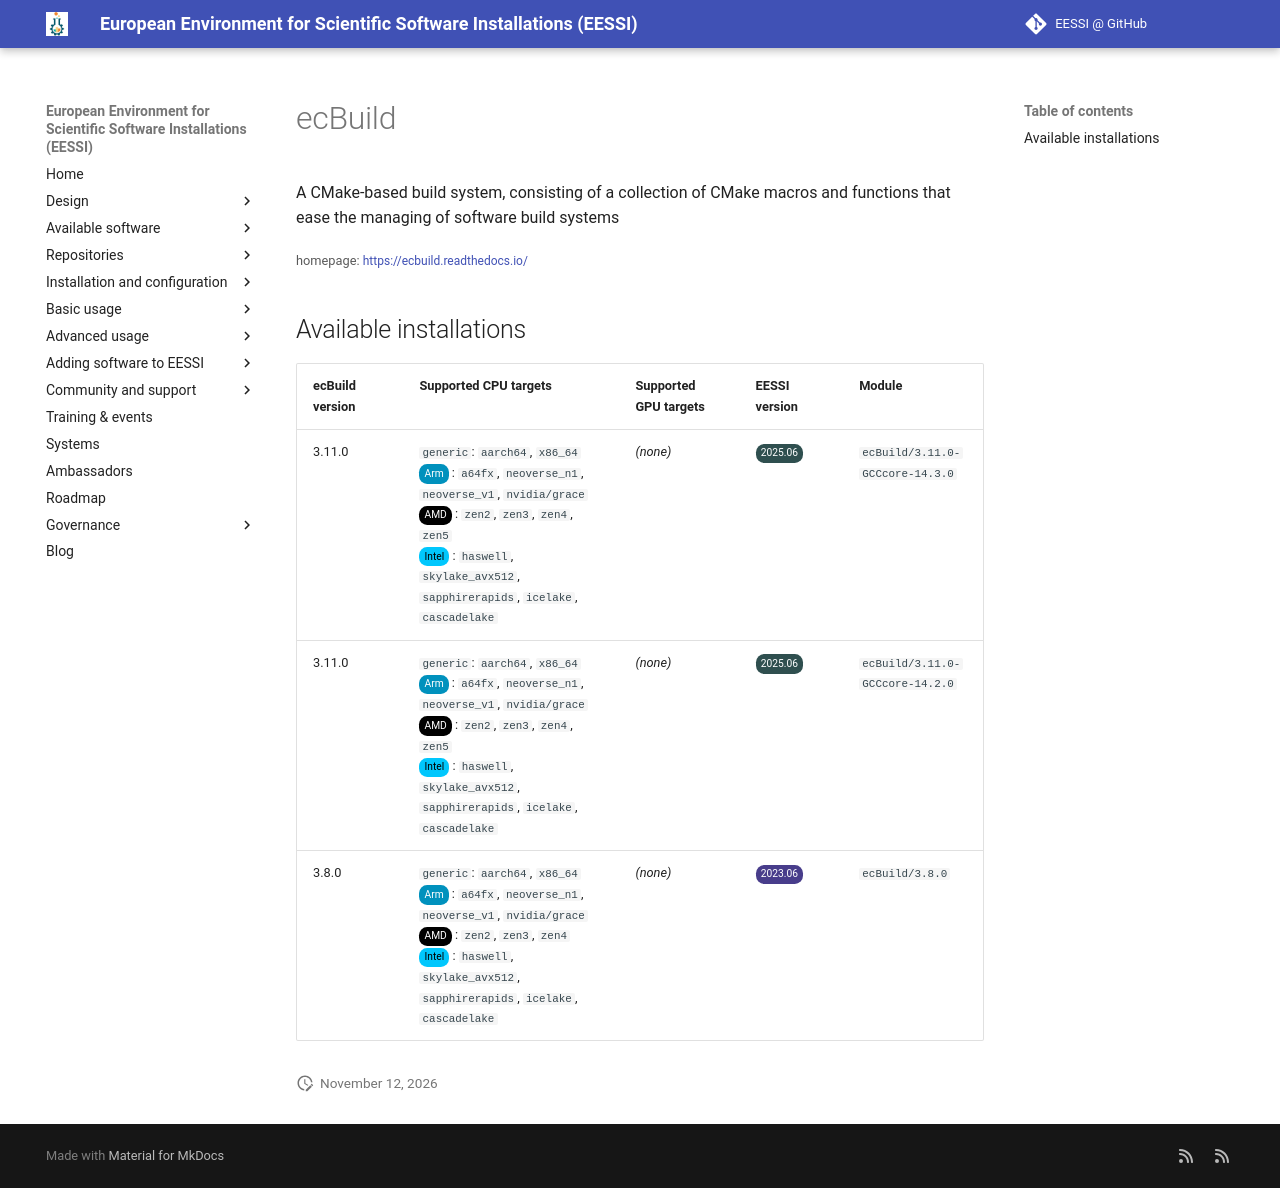

repository: EESSI/docs · page: available_software/detail/ecBuild/index.html · generator: mkdocs

---
json_ld:
  '@context': https://schema.org
  '@type': SoftwareApplication
  applicationCategory: DeveloperApplication
  description: '

    A CMake-based build system, consisting of a collection of CMake macros and

    functions that ease the managing of software build systems '
  license: Not confirmed
  name: ecBuild
  offers:
    '@type': Offer
    price: 0
  operatingSystem: LINUX
  review:
    '@type': Review
    author:
      '@type': Organization
      name: EESSI
    reviewBody: Application has been successfully made available on all architectures
      supported by EESSI
    reviewRating:
      '@type': Rating
      ratingValue: 5
  softwareRequirements: See https://www.eessi.io/docs/ for how to make EESSI available
    on your system
  softwareVersion: '[''3.11.0'', ''3.8.0'']'
  url: https://ecbuild.readthedocs.io/
---
# ecBuild



A CMake-based build system, consisting of a collection of CMake macros and
functions that ease the managing of software build systems 

<small>homepage: </small><span class="software-link">[https://ecbuild.readthedocs.io/](https://ecbuild.readthedocs.io/)</span>

## Available installations


|ecBuild version|Supported CPU targets|Supported GPU targets|EESSI version|Module|
| --- | --- | --- | --- | --- |
|3.11.0|`generic`: `aarch64`, `x86_64`<br/><span class="software-cpu-arm">Arm</span>: `a64fx`, `neoverse_n1`, `neoverse_v1`, `nvidia/grace`<br/><span class="software-cpu-amd">AMD</span>: `zen2`, `zen3`, `zen4`, `zen5`<br/><span class="software-cpu-intel">Intel</span>: `haswell`, `skylake_avx512`, `sapphirerapids`, `icelake`, `cascadelake`<br/>|*(none)*|<span class="software-eessi-version-202506">2025.06</span>|`ecBuild/3.11.0-GCCcore-14.3.0`|
|3.11.0|`generic`: `aarch64`, `x86_64`<br/><span class="software-cpu-arm">Arm</span>: `a64fx`, `neoverse_n1`, `neoverse_v1`, `nvidia/grace`<br/><span class="software-cpu-amd">AMD</span>: `zen2`, `zen3`, `zen4`, `zen5`<br/><span class="software-cpu-intel">Intel</span>: `haswell`, `skylake_avx512`, `sapphirerapids`, `icelake`, `cascadelake`<br/>|*(none)*|<span class="software-eessi-version-202506">2025.06</span>|`ecBuild/3.11.0-GCCcore-14.2.0`|
|3.8.0|`generic`: `aarch64`, `x86_64`<br/><span class="software-cpu-arm">Arm</span>: `a64fx`, `neoverse_n1`, `neoverse_v1`, `nvidia/grace`<br/><span class="software-cpu-amd">AMD</span>: `zen2`, `zen3`, `zen4`<br/><span class="software-cpu-intel">Intel</span>: `haswell`, `skylake_avx512`, `sapphirerapids`, `icelake`, `cascadelake`<br/>|*(none)*|<span class="software-eessi-version-202306">2023.06</span>|`ecBuild/3.8.0`|
